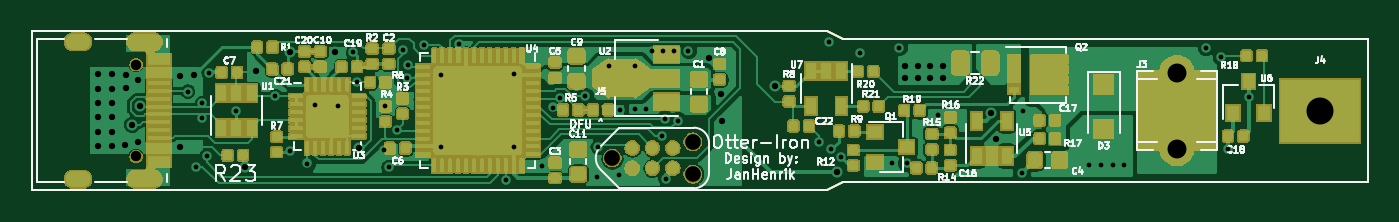
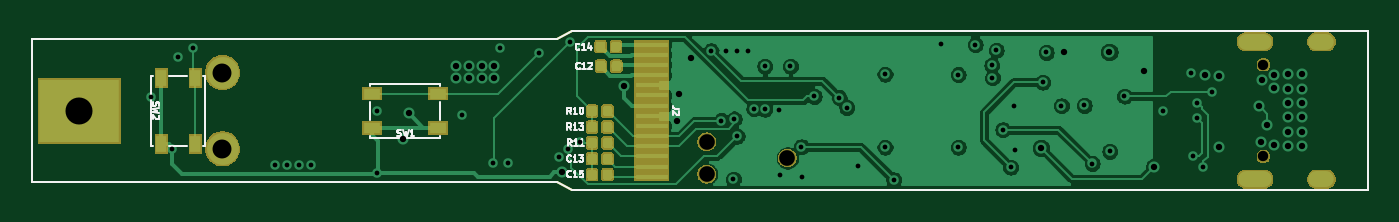
Circuit board: 11 layer files. Board 84.0 x 10.0 mm.
- bottom_copper: TS100C-B_Cu.gbl (90835 bytes)
- bottom_mask: TS100C-B_Mask.gbs (26192 bytes)
- paste: TS100C-B_Paste.gbp (26787 bytes)
- bottom_silk: TS100C-B_SilkS.gbo (9874 bytes)
- outline: TS100C-Edge_Cuts.gm1 (867 bytes)
- top_copper: TS100C-F_Cu.gtl (364969 bytes)
- top_mask: TS100C-F_Mask.gts (135669 bytes)
- paste: TS100C-F_Paste.gtp (306536 bytes)
- top_silk: TS100C-F_SilkS.gto (51850 bytes)
- drill: TS100C-NPTH.drl (392 bytes)
- drill: TS100C-PTH.drl (2279 bytes)

=== bottom_copper: TS100C-B_Cu.gbl (90835 bytes, source omitted) ===
=== bottom_mask: TS100C-B_Mask.gbs (26192 bytes, source omitted) ===
=== paste: TS100C-B_Paste.gbp (26787 bytes, source omitted) ===
=== bottom_silk: TS100C-B_SilkS.gbo (9874 bytes, source omitted) ===
=== outline: TS100C-Edge_Cuts.gm1 ===
G04 #@! TF.GenerationSoftware,KiCad,Pcbnew,5.1.2*
G04 #@! TF.CreationDate,2019-07-22T13:38:30+02:00*
G04 #@! TF.ProjectId,TS100C,54533130-3043-42e6-9b69-6361645f7063,rev?*
G04 #@! TF.SameCoordinates,Original*
G04 #@! TF.FileFunction,Profile,NP*
%FSLAX46Y46*%
G04 Gerber Fmt 4.6, Leading zero omitted, Abs format (unit mm)*
G04 Created by KiCad (PCBNEW 5.1.2) date 2019-07-22 13:38:30*
%MOMM*%
%LPD*%
G04 APERTURE LIST*
%ADD10C,0.150000*%
G04 APERTURE END LIST*
D10*
X131000000Y-80500000D02*
X164000000Y-80500000D01*
X130000000Y-80000000D02*
X131000000Y-80500000D01*
X130000000Y-90000000D02*
X131000000Y-89500000D01*
X131000000Y-89500000D02*
X164000000Y-89500000D01*
X80000000Y-80000000D02*
X80000000Y-90000000D01*
X130000000Y-90000000D02*
X80000000Y-90000000D01*
X164000000Y-80500000D02*
X164000000Y-89500000D01*
X80000000Y-80000000D02*
X130000000Y-80000000D01*
M02*

=== top_copper: TS100C-F_Cu.gtl (364969 bytes, source omitted) ===
=== top_mask: TS100C-F_Mask.gts (135669 bytes, source omitted) ===
=== paste: TS100C-F_Paste.gtp (306536 bytes, source omitted) ===
=== top_silk: TS100C-F_SilkS.gto (51850 bytes, source omitted) ===
=== drill: TS100C-NPTH.drl ===
M48
; DRILL file {KiCad 5.1.2} date Mon 22 Jul 2019 01:38:32 PM CEST
; FORMAT={-:-/ absolute / inch / decimal}
; #@! TF.CreationDate,2019-07-22T13:38:32+02:00
; #@! TF.GenerationSoftware,Kicad,Pcbnew,5.1.2
; #@! TF.FileFunction,NonPlated,1,4,NPTH
FMAT,2
INCH
T1C0.0256
T2C0.0388
T3C0.0389
%
G90
G05
T1
X3.4077Y-3.2323
X3.4077Y-3.4598
T2
X4.786Y-3.4236
X4.786Y-3.5036
T3
X4.586Y-3.4636
T0
M30

=== drill: TS100C-PTH.drl ===
M48
; DRILL file {KiCad 5.1.2} date Mon 22 Jul 2019 01:38:32 PM CEST
; FORMAT={-:-/ absolute / inch / decimal}
; #@! TF.CreationDate,2019-07-22T13:38:32+02:00
; #@! TF.GenerationSoftware,Kicad,Pcbnew,5.1.2
; #@! TF.FileFunction,Plated,1,4,PTH
FMAT,2
INCH
T1C0.0118
T2C0.0157
T3C0.0236
T4C0.0469
T5C0.0669
%
G90
G05
T1
X3.5362Y-3.2996
X3.5565Y-3.4857
X3.5713Y-3.3278
X3.5713Y-3.3652
X3.5829Y-3.4592
X3.5878Y-3.2521
X3.6563Y-3.3469
X3.7516Y-3.3106
X3.7882Y-3.4472
X3.8319Y-3.4772
X3.8516Y-3.3335
X3.9079Y-3.3343
X3.9453Y-3.2024
X3.9543Y-3.276
X4.0217Y-3.4449
X4.0248Y-3.3354
X4.0335Y-3.4862
X4.053Y-3.3935
X4.0693Y-3.1972
X4.0786Y-3.2652
X4.0799Y-3.2343
X4.1213Y-3.1831
X4.1634Y-3.437
X4.1636Y-3.2571
X4.2067Y-3.1826
X4.3228Y-3.5177
X4.3445Y-3.2559
X4.3445Y-3.437
X4.4124Y-3.4843
X4.439Y-3.3386
X4.4582Y-3.314
X4.5197Y-3.311
X4.5492Y-3.5108
X4.5512Y-3.4356
X4.5787Y-3.2362
X4.6033Y-3.5059
X4.6063Y-3.3445
X4.6417Y-3.2362
X4.6417Y-3.3425
X4.6688Y-3.342
X4.6839Y-3.1988
X4.7106Y-3.4094
X4.7115Y-3.1988
X4.7175Y-3.3671
X4.7195Y-3.5157
X4.7384Y-3.1988
X4.75Y-3.3711
X4.7752Y-3.1981
X5.0984Y-3.4252
X5.123Y-3.1753
X5.1287Y-3.4421
X5.152Y-3.4606
X5.2Y-3.2028
X5.278Y-3.4756
X5.2966Y-3.1901
X5.3154Y-3.4768
X5.3917Y-3.3583
X5.6009Y-3.5
X5.6024Y-3.3484
X5.7657Y-3.4803
X5.7953Y-3.4803
X5.8248Y-3.4803
X5.8543Y-3.4803
X6.0571Y-3.1901
X6.0945Y-3.2146
X6.1102Y-3.4409
X6.1616Y-3.313
T2
X3.3126Y-3.2563
X3.3126Y-3.2917
X3.3126Y-3.3272
X3.3126Y-3.3626
X3.3126Y-3.398
X3.3126Y-3.4335
X3.348Y-3.2563
X3.348Y-3.2917
X3.348Y-3.3272
X3.348Y-3.3626
X3.348Y-3.398
X3.348Y-3.4335
X3.3803Y-3.4307
X3.3823Y-3.2571
X3.3823Y-3.2909
X3.3984Y-3.3815
X3.4114Y-3.2697
X3.4138Y-3.4236
X3.4177Y-3.3358
X3.5173Y-3.437
X3.5177Y-3.2598
X3.5512Y-3.2579
X3.6781Y-3.4852
X3.7035Y-3.2488
X3.789Y-3.2012
X3.9004Y-3.202
X3.9587Y-3.439
X4.8258Y-3.2171
X4.8549Y-3.3057
X4.8583Y-3.373
X4.9902Y-3.2862
X5.1433Y-3.4976
X5.311Y-3.235
X5.311Y-3.265
X5.3425Y-3.235
X5.3425Y-3.265
X5.374Y-3.235
X5.374Y-3.265
X5.4055Y-3.235
X5.4055Y-3.265
X5.5236Y-3.3533
X5.5374Y-3.4163
T4
X5.9843Y-3.252
X5.9843Y-3.4409
T5
X6.3386Y-3.3465
T3
G00X3.2758Y-3.176
M15
G01X3.2522Y-3.176
M16
G05
G00X3.2758Y-3.5161
M15
G01X3.2522Y-3.5161
M16
G05
G00X3.4502Y-3.176
M15
G01X3.4069Y-3.176
M16
G05
G00X3.4502Y-3.5161
M15
G01X3.4069Y-3.5161
M16
G05
T0
M30
